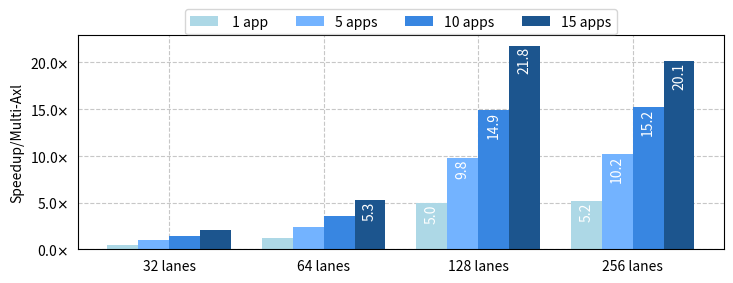

Source code (Python): (Note: this script raises an exception after producing the figure.)
import matplotlib.pyplot as plt
import numpy as np

from matplotlib.ticker import FuncFormatter

# Custom formatter function
def custom_formatter(value, pos):
    return f"{value:.1f}$\\times$"

labels = [" 1 app", "5 apps", "10 apps", "15 apps"]
categories = ['32 lanes', '64 lanes', '128 lanes', '256 lanes']
values = np.array([[0.5, 1.2, 5.0, 5.2],  # Values for Category A
                   [1.0, 2.4, 9.8, 10.2],  # Values for Category B
                   [1.4, 3.6, 14.9, 15.2],  # Values for Category C
                   [2.1, 5.3, 21.8, 20.1]]) # Values for Category D

# Specify figsize in points
figsize_points = (600, 200)  # 450 points x 150 points

# Convert figsize from points to inches
figsize_inches = (figsize_points[0] / 72, figsize_points[1] / 72)

# Create a figure and axis
fig, ax = plt.subplots(figsize=figsize_inches)

# Define different shades of blue
#blue_shades = ['#3498db', '#2980b9', '#1f618d', '#154360']
blue_shades = ['#add8e6', '#73b3ff', '#3886e1', '#1c558e']

# Add grid
ax.grid(True, linestyle='--', alpha=0.7)

# Set the grid lines behind the bars
ax.set_axisbelow(True)

# Create a grouped bar plot with different shades of blue
bar_width = 0.2  # Adjust the width of each bar
bar_positions = np.arange(len(categories)) * (len(values) + 1) * bar_width

for i in range(len(values)):
    bars = ax.bar(bar_positions + i * bar_width, values[i], width=bar_width, label=f'{labels[i]}', color=blue_shades[i])

    # Add vertical value labels on top of each bar
    for bar, value in zip(bars, values[i]):
        # for bar, value in zip(bars, values[i]):
        if value >= 5.0:
            ax.text(bar.get_x() + bar.get_width() / 2, bar.get_height() - 0.1, str(value),
                ha='center', va='top', color='white', rotation='vertical')

# Set the x-axis ticks in the middle of each group
ax.set_xticklabels(categories)
ax.set_xticks(bar_positions + (len(values) - 1) * bar_width / 2)

plt.tick_params(tick1On=False)
plt.ylabel('Speedup/Multi-Axl')

# Apply the custom formatter to the y-axis
plt.gca().yaxis.set_major_formatter(FuncFormatter(custom_formatter))

# Add legend above the figure, aligned with the center line
#plt.legend(loc='upper center', bbox_to_anchor=(0.5, 1.01), fancybox=True, shadow=False, ncol=4)
legend = ax.legend(loc='upper center', bbox_to_anchor=(0.5, 1.155), fancybox=True, shadow=False, ncol=4)

# Calculate the legend width in inches
legend_width_inches = legend.get_bbox_to_anchor().width

# Adjust the legend position to center it
legend.set_bbox_to_anchor((0.5 - legend_width_inches / 2, 1.155))

# Save the plot to a file (e.g., PNG format)
name = __file__.split("/")[-1]
name = name.split(".")[0]
name = "sensitivity-simd-lanes"
plt.savefig(f'{name}.pdf', bbox_inches='tight', dpi=600)

# Show the plot
plt.show()
